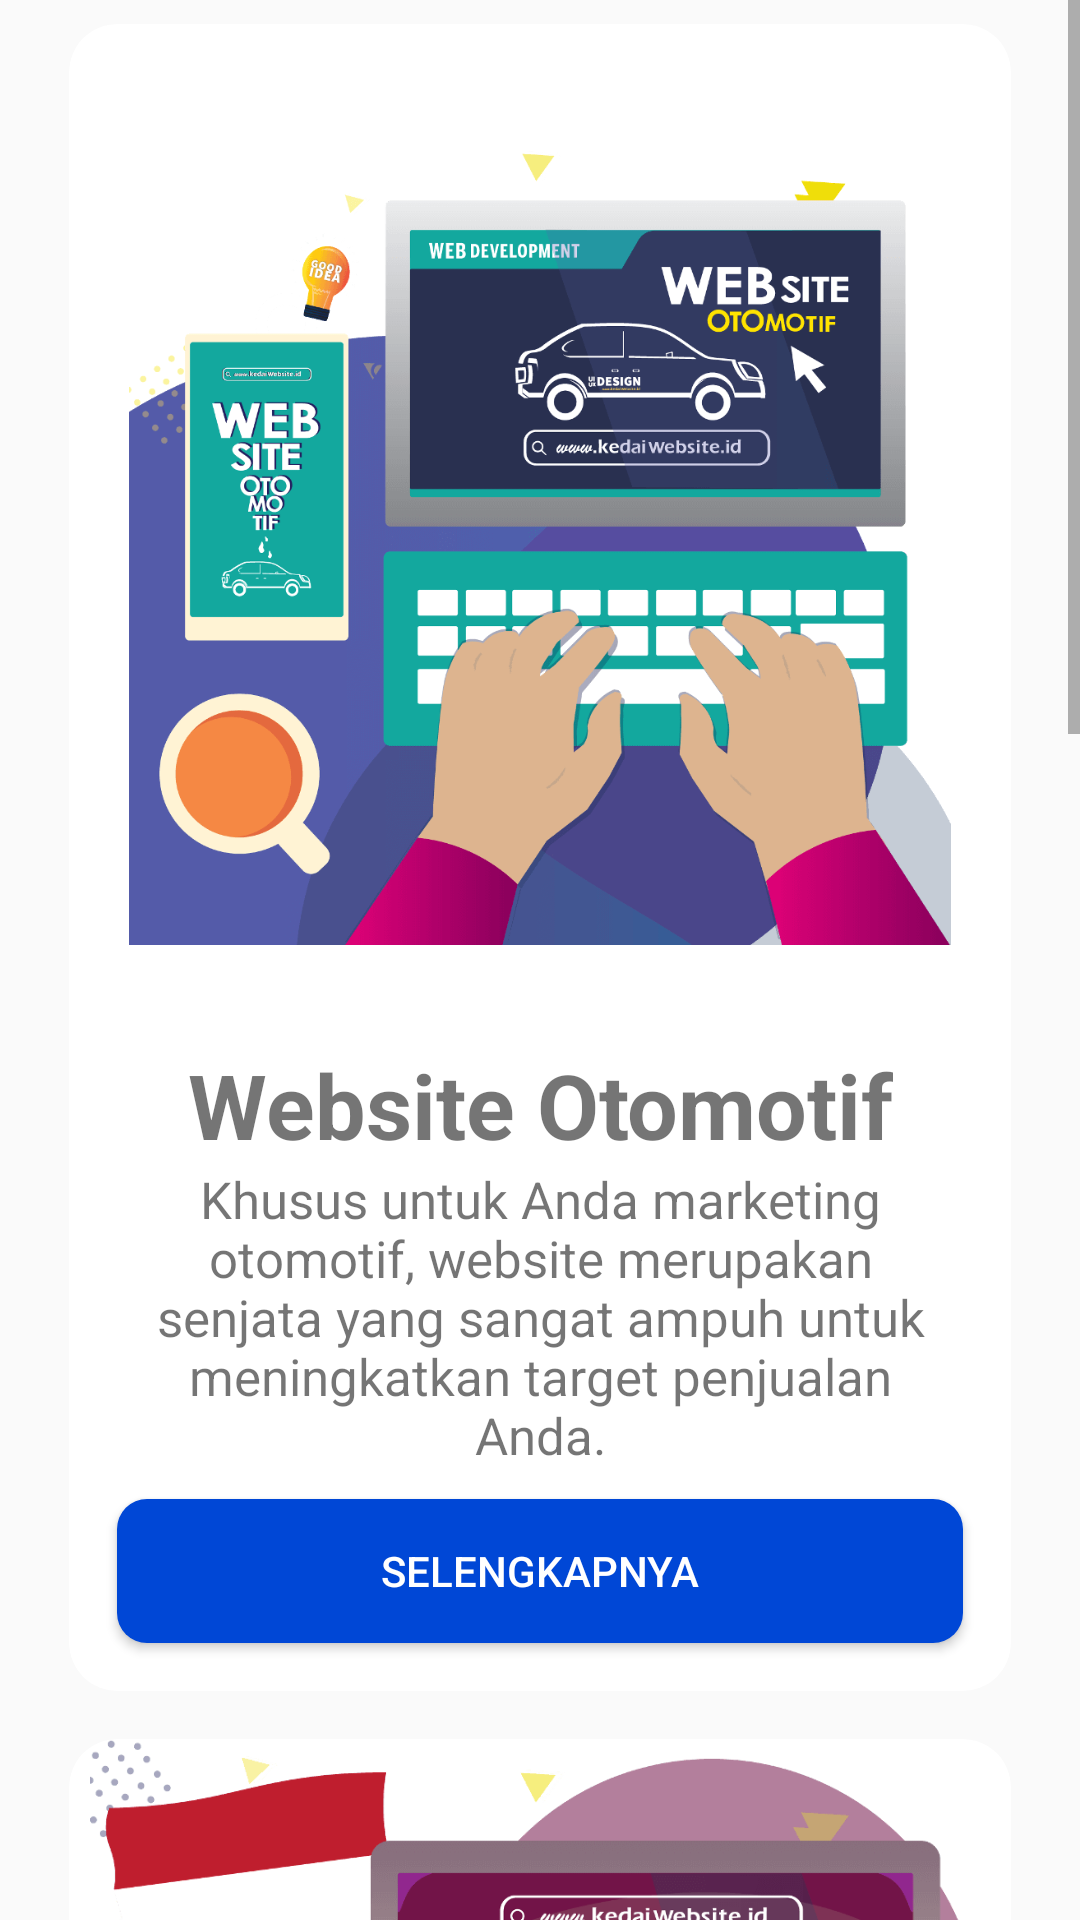

Write the Android layout XML for this screen, with the resource values it uses.
<!-- AndroidManifest.xml: application theme AppTheme -->
<!-- res/layout/activity_kategori_website.xml -->
<?xml version="1.0" encoding="utf-8"?>
<ScrollView xmlns:android="http://schemas.android.com/apk/res/android"
    xmlns:app="http://schemas.android.com/apk/res-auto"
    xmlns:tools="http://schemas.android.com/tools"
    android:layout_width="match_parent"
    android:layout_height="match_parent"
    android:fillViewport="true"
    tools:context=".KategoriWebsite">


        <LinearLayout
            android:orientation="vertical"
            android:gravity="center"
            android:layout_width="match_parent"
            android:layout_height="wrap_content">

            <androidx.cardview.widget.CardView
                android:id="@+id/paketotomotifff"
                android:foreground="?attr/selectableItemBackground"
                android:layout_marginLeft="16dp"
                android:layout_marginRight="16dp"
                android:elevation="10dp"
                app:cardCornerRadius="16dp"
                android:layout_gravity="center"
                app:cardUseCompatPadding="true"
                android:layout_width="wrap_content"
                android:layout_height="wrap_content">
                <RelativeLayout
                    android:layout_width="wrap_content"
                    android:layout_height="wrap_content">

                <ImageView
                    android:id="@+id/gambarinstansi"
                    android:layout_margin="20dp"
                    android:layout_width="wrap_content"
                    android:layout_height="300dp"
                    android:src="@drawable/otomotif" />
                <TextView
                    android:id="@+id/tv_instansi"
                    android:textSize="30dp"
                    android:textStyle="bold"
                    android:typeface="normal"
                    android:layout_below="@id/gambarinstansi"
                    android:text="@string/website_otomotif"
                    android:layout_width="wrap_content"
                    android:gravity="center"
                    android:layout_centerInParent="true"
                    android:layout_height="wrap_content"/>
                    <TextView
                        android:id="@+id/desk_instansi"
                        android:layout_marginLeft="16dp"
                        android:layout_marginRight="16dp"
                        android:textSize="17dp"
                        android:typeface="normal"
                        android:layout_below="@id/tv_instansi"
                        android:text="@string/khusus_untuk_anda_marketing_otomotif_website_merupakan_senjata_yang_sangat_ampuh_untuk_meningkatkan_target_penjualan_anda"
                        android:layout_width="wrap_content"
                        android:gravity="center"
                        android:layout_height="wrap_content"/>
                    <Button
                        android:id="@+id/paketotomotif"
                        android:foreground="?attr/selectableItemBackground"
                        android:background="@drawable/btn_selengkapnya"
                        android:layout_marginTop="10dp"
                        android:layout_marginRight="16dp"
                        android:layout_marginLeft="16dp"
                        android:layout_marginBottom="16dp"
                        android:layout_below="@id/desk_instansi"
                        android:gravity="center"
                        android:text="SELENGKAPNYA"
                        android:textColor="#fff"
                        android:layout_width="match_parent"
                        android:layout_height="wrap_content"/>
                </RelativeLayout>
            </androidx.cardview.widget.CardView>



            <androidx.cardview.widget.CardView
                android:foreground="?attr/selectableItemBackground"
                android:layout_marginLeft="16dp"
                android:layout_marginRight="16dp"
                android:elevation="10dp"
                app:cardCornerRadius="16dp"
                android:layout_gravity="center"
                app:cardUseCompatPadding="true"
                android:layout_width="wrap_content"
                android:layout_height="wrap_content">
                <RelativeLayout
                    android:layout_width="wrap_content"
                    android:layout_height="wrap_content">

                    <ImageView
                        android:id="@+id/gambarotomotif"
                        android:layout_width="wrap_content"
                        android:layout_height="300dp"
                        android:src="@drawable/instansi" />

                    <TextView
                        android:id="@+id/tv_title"
                        android:textSize="30dp"
                        android:textStyle="bold"
                        android:typeface="normal"
                        android:layout_below="@id/gambarotomotif"
                        android:text="Website Instansi"
                        android:layout_width="wrap_content"
                        android:gravity="center"
                        android:layout_centerInParent="true"
                        android:layout_height="wrap_content"/>
                    <TextView
                        android:id="@+id/desk_otomotif"
                        android:layout_marginLeft="16dp"
                        android:layout_marginRight="16dp"
                        android:textSize="17dp"
                        android:typeface="normal"
                        android:layout_below="@id/tv_title"
                        android:text="@string/khusus_untuk_anda_marketing_otomotif_website_merupakan_senjata_yang_sangat_ampuh_untuk_meningkatkan_target_penjualan_anda"
                        android:layout_width="wrap_content"
                        android:gravity="center"
                        android:layout_height="wrap_content"/>
                    <Button
                        android:id="@+id/paketinstansi"
                        android:foreground="?attr/selectableItemBackground"
                        android:background="@drawable/btn_selengkapnya"
                        android:layout_marginTop="10dp"
                        android:layout_marginRight="16dp"
                        android:layout_marginLeft="16dp"
                        android:layout_marginBottom="16dp"
                        android:layout_below="@id/desk_otomotif"
                        android:gravity="center"
                        android:text="SELENGKAPNYA"
                        android:textColor="#fff"
                        android:layout_width="match_parent"
                        android:layout_height="wrap_content"/>
                </RelativeLayout>



            </androidx.cardview.widget.CardView>





            <androidx.cardview.widget.CardView
                android:foreground="?attr/selectableItemBackground"
                android:layout_marginLeft="16dp"
                android:layout_marginRight="16dp"
                android:elevation="10dp"
                app:cardCornerRadius="16dp"
                android:layout_gravity="center"
                app:cardUseCompatPadding="true"
                android:layout_width="wrap_content"
                android:layout_height="wrap_content">
                <RelativeLayout
                    android:layout_width="wrap_content"
                    android:layout_height="wrap_content">
                    <ImageView
                        android:id="@+id/gambarbisnis"
                        android:layout_margin="20dp"
                        android:layout_width="wrap_content"
                        android:layout_height="300dp"
                        android:src="@drawable/bisnis" />
                    <TextView
                        android:id="@+id/tv_bisnis"
                        android:textSize="30dp"
                        android:textStyle="bold"
                        android:typeface="normal"
                        android:layout_below="@id/gambarbisnis"
                        android:text="Website Business"
                        android:layout_width="wrap_content"
                        android:gravity="center"
                        android:layout_centerInParent="true"
                        android:layout_height="wrap_content"/>
                    <TextView
                        android:id="@+id/desk_bisnis"
                        android:layout_marginLeft="16dp"
                        android:layout_marginRight="16dp"
                        android:textSize="17dp"
                        android:typeface="normal"
                        android:layout_below="@id/tv_bisnis"
                        android:text="@string/khusus_untuk_anda_marketing_otomotif_website_merupakan_senjata_yang_sangat_ampuh_untuk_meningkatkan_target_penjualan_anda"
                        android:layout_width="wrap_content"
                        android:gravity="center"
                        android:layout_height="wrap_content"/>
                    <Button
                        android:id="@+id/btn_business"
                        android:foreground="?attr/selectableItemBackground"
                        android:background="@drawable/btn_selengkapnya"
                        android:layout_marginTop="10dp"
                        android:layout_marginRight="16dp"
                        android:layout_marginLeft="16dp"
                        android:layout_marginBottom="16dp"
                        android:layout_below="@id/desk_bisnis"
                        android:gravity="center"
                        android:text="SELENGKAPNYA"
                        android:textColor="#fff"
                        android:layout_width="match_parent"
                        android:layout_height="wrap_content"/>
                </RelativeLayout>



            </androidx.cardview.widget.CardView>


        </LinearLayout>


</ScrollView>
<!-- resources referenced by this layout -->
<resources>
  <!-- drawable bisnis: png bitmap (drawable, 96657 bytes) -->
  <!-- drawable btn_selengkapnya (drawable) -->
  <?xml version="1.0" encoding="utf-8"?>
  <shape xmlns:android="http://schemas.android.com/apk/res/android"
      android:shape="rectangle"
      >
  
      <solid android:color="#0047d6"></solid>
      <corners android:radius="10dp"></corners>
  
  
  </shape>
  <!-- drawable instansi: png bitmap (drawable, 77719 bytes) -->
  <!-- drawable otomotif: png bitmap (drawable, 47176 bytes) -->
  <string name="khusus_untuk_anda_marketing_otomotif_website_merupakan_senjata_yang_sangat_ampuh_untuk_meningkatkan_target_penjualan_anda">Khusus untuk Anda marketing otomotif, website merupakan senjata yang sangat ampuh untuk meningkatkan target penjualan Anda.</string>
  <string name="website_otomotif">Website Otomotif</string>
  <style name="AppTheme" parent="Theme.AppCompat.Light.DarkActionBar">
          
          <item name="colorPrimary">@color/colorPrimary</item>
          <item name="colorPrimaryDark">@color/colorPrimaryDark</item>
          <item name="colorAccent">@color/colorAccent</item>
          <item name="android:windowTranslucentNavigation">true</item>
          <item name="android:windowTranslucentStatus">true</item>
      </style>
  <color name="colorPrimary">#fff</color>
  <color name="colorPrimaryDark">#fff</color>
  <color name="colorAccent">#17345A</color>
</resources>
